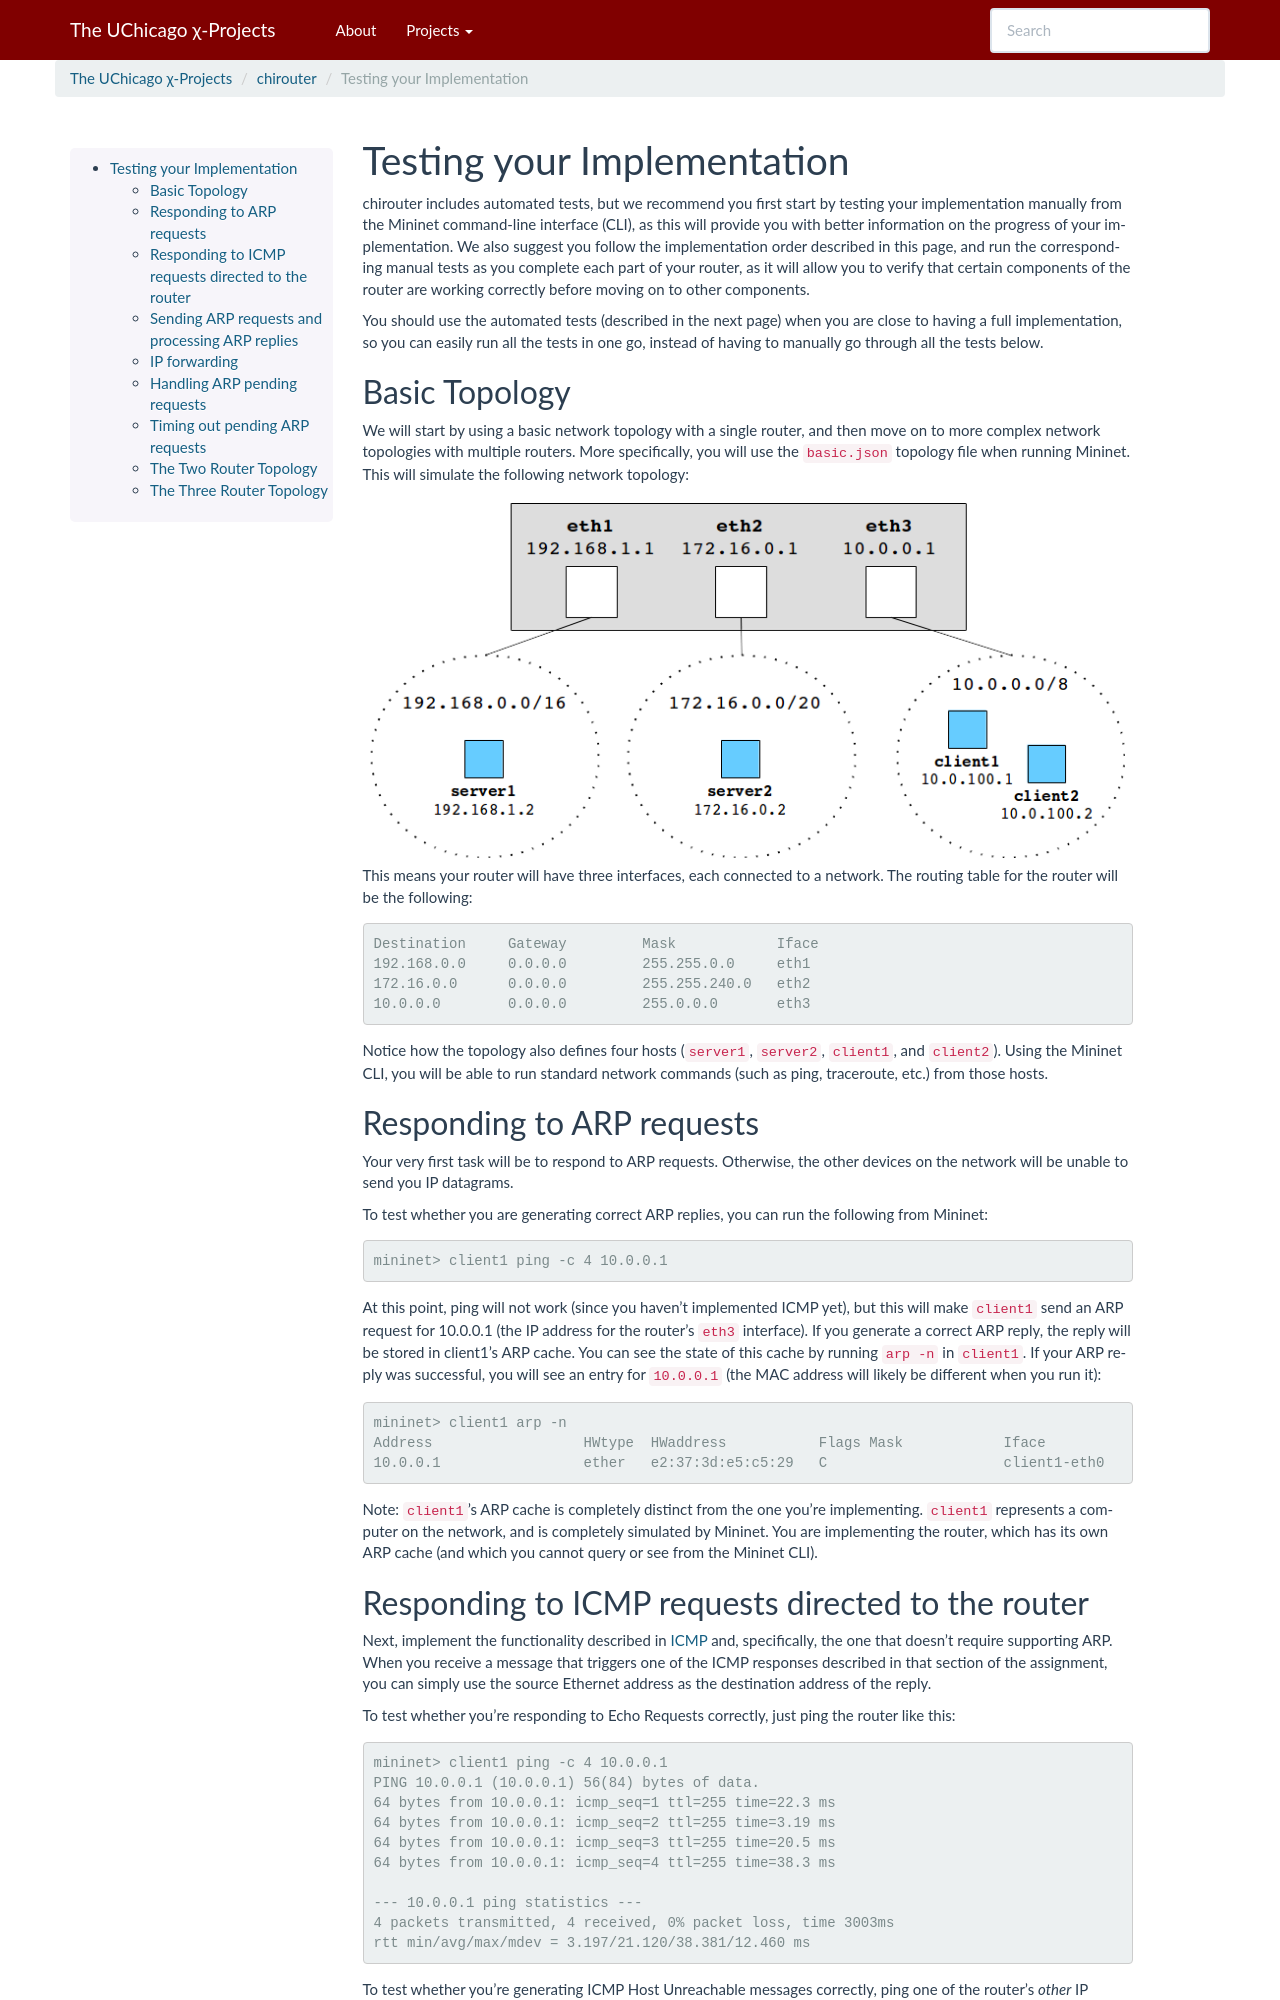

repository: uchicago-cs/chiwebsite · page: chirouter/testing.html · generator: sphinx

.. _chirouter-testing:

Testing your Implementation
===========================

chirouter includes automated tests, but we recommend you first start by testing your
implementation manually from the Mininet command-line interface (CLI), as this
will provide you with better information on the progress of your implementation.
We also suggest you follow the implementation order described
in this page, and run the corresponding manual tests as you
complete each part of your router, as it will allow you to verify that certain components of the router
are working correctly before moving on to other components.

You should use the automated tests (described in the next page) when you are
close to having a full implementation, so you can easily run all the tests
in one go, instead of having to manually go through all the tests below.


Basic Topology
--------------

We will start by using a basic network topology with a single router, and then
move on to more complex network topologies with multiple routers. More specifically,
you will use the ``basic.json`` topology file when running Mininet.
This will simulate the following network topology:

.. figure:: topology.png
   :alt: Sample Topology
   
This means your router will have three interfaces, each connected to a
network. The routing table for the router will be the following:: 

   Destination     Gateway         Mask            Iface           
   192.168.0.0     0.0.0.0         255.255.0.0     eth1            
   172.16.0.0      0.0.0.0         255.255.240.0   eth2            
   10.0.0.0        0.0.0.0         255.0.0.0       eth3            

Notice how the topology also defines four hosts (``server1``, ``server2``,
``client1``, and ``client2``). Using the Mininet CLI, you will be able
to run standard network commands (such as ping, traceroute, etc.) from those
hosts.

Responding to ARP requests
--------------------------

Your very first task will be to respond to ARP requests. Otherwise, the other
devices on the network will be unable to send you IP datagrams.

To test whether you are generating correct ARP replies, you can run the following
from Mininet::

   mininet> client1 ping -c 4 10.0.0.1
   
At this point, ping will not work (since you haven't implemented ICMP yet), but this
will make ``client1`` send an ARP request for 10.0.0.1 (the IP address for the
router's ``eth3`` interface). If you generate a correct ARP
reply, the reply will be stored in client1's ARP cache. You can see the state of this
cache by running ``arp -n`` in ``client1``. If your ARP reply was successful, you
will see an entry for ``10.0.0.1`` (the MAC address will likely be different when
you run it)::

   mininet> client1 arp -n
   Address                  HWtype  HWaddress           Flags Mask            Iface
   10.0.0.1                 ether   e2:37:3d:e5:c5:29   C                     client1-eth0

Note: ``client1``'s ARP cache is completely distinct from the one you're implementing. ``client1``
represents a computer on the network, and is completely simulated by Mininet. You are implementing
the router, which has its own ARP cache (and which you cannot query or see from the Mininet
CLI).
